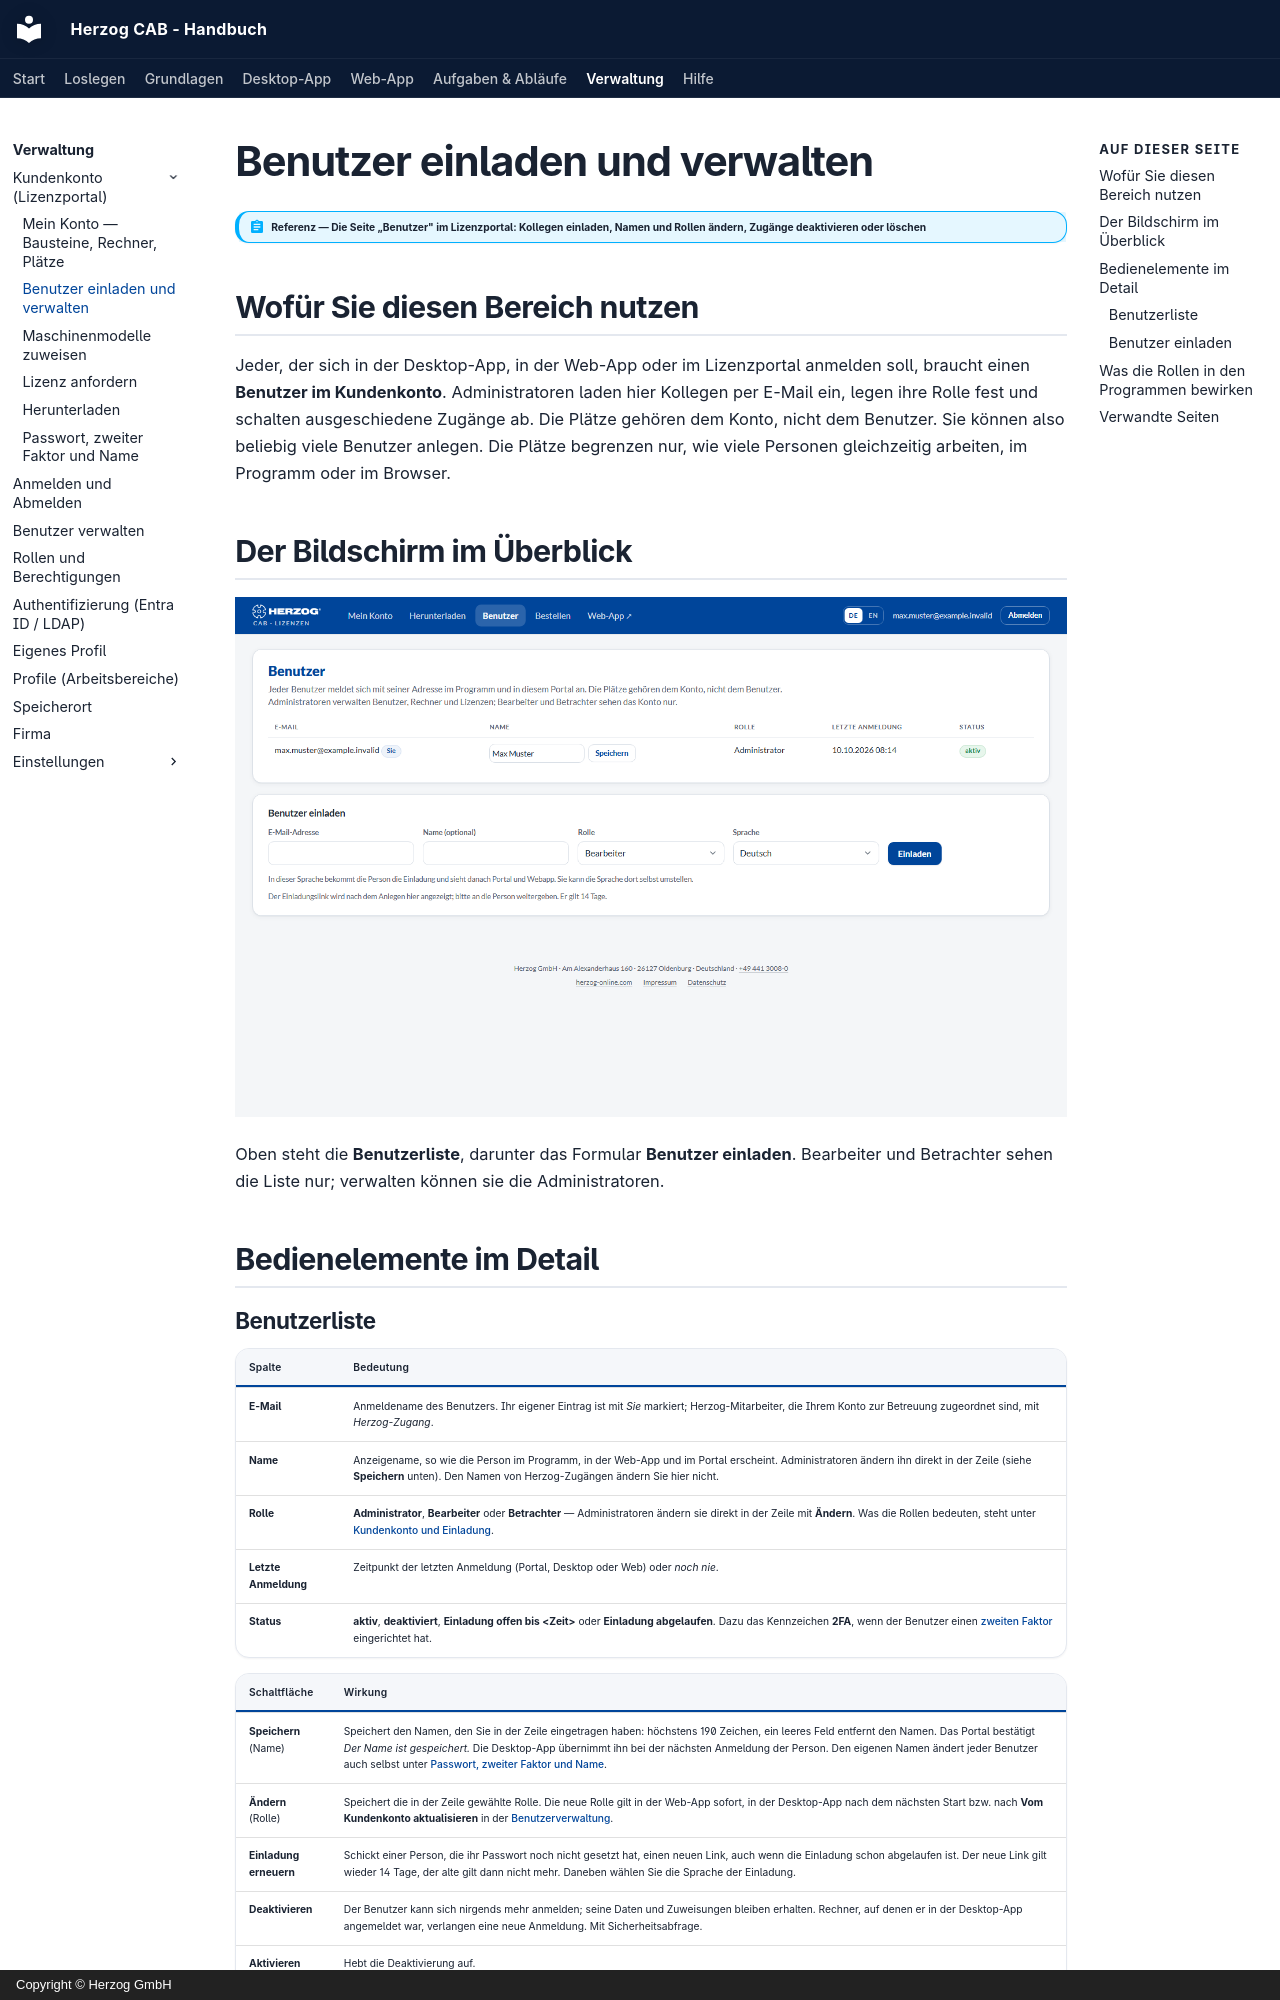

repository: Herzog-GmbH/HerzogCAB-Docs · page: portal/users/index.html · generator: mkdocs · copyright: Copyright © Herzog GmbH

# Benutzer einladen und verwalten

!!! abstract "Referenz — Die Seite „Benutzer" im Lizenzportal: Kollegen einladen, Namen und Rollen ändern, Zugänge deaktivieren oder löschen"

## Wofür Sie diesen Bereich nutzen

Jeder, der sich in der Desktop-App, in der Web-App oder im Lizenzportal
anmelden soll, braucht einen **Benutzer im Kundenkonto**. Administratoren
laden hier Kollegen per E-Mail ein, legen ihre Rolle fest und schalten
ausgeschiedene Zugänge ab. Die Plätze gehören dem Konto, nicht dem
Benutzer. Sie können also beliebig viele Benutzer anlegen. Die Plätze
begrenzen nur, wie viele Personen gleichzeitig arbeiten, im Programm oder
im Browser.

## Der Bildschirm im Überblick

![Benutzerliste im Lizenzportal mit Namensfeld und „Speichern" je Zeile, Rolle, letzter Anmeldung, Status und den Knöpfen Deaktivieren und Löschen; darunter das Formular „Benutzer einladen" mit Sprachwahl.](../assets/screenshots/portal/benutzer.png)

Oben steht die **Benutzerliste**, darunter das Formular **Benutzer
einladen**. Bearbeiter und Betrachter sehen die Liste nur; verwalten können
sie die Administratoren.

## Bedienelemente im Detail
